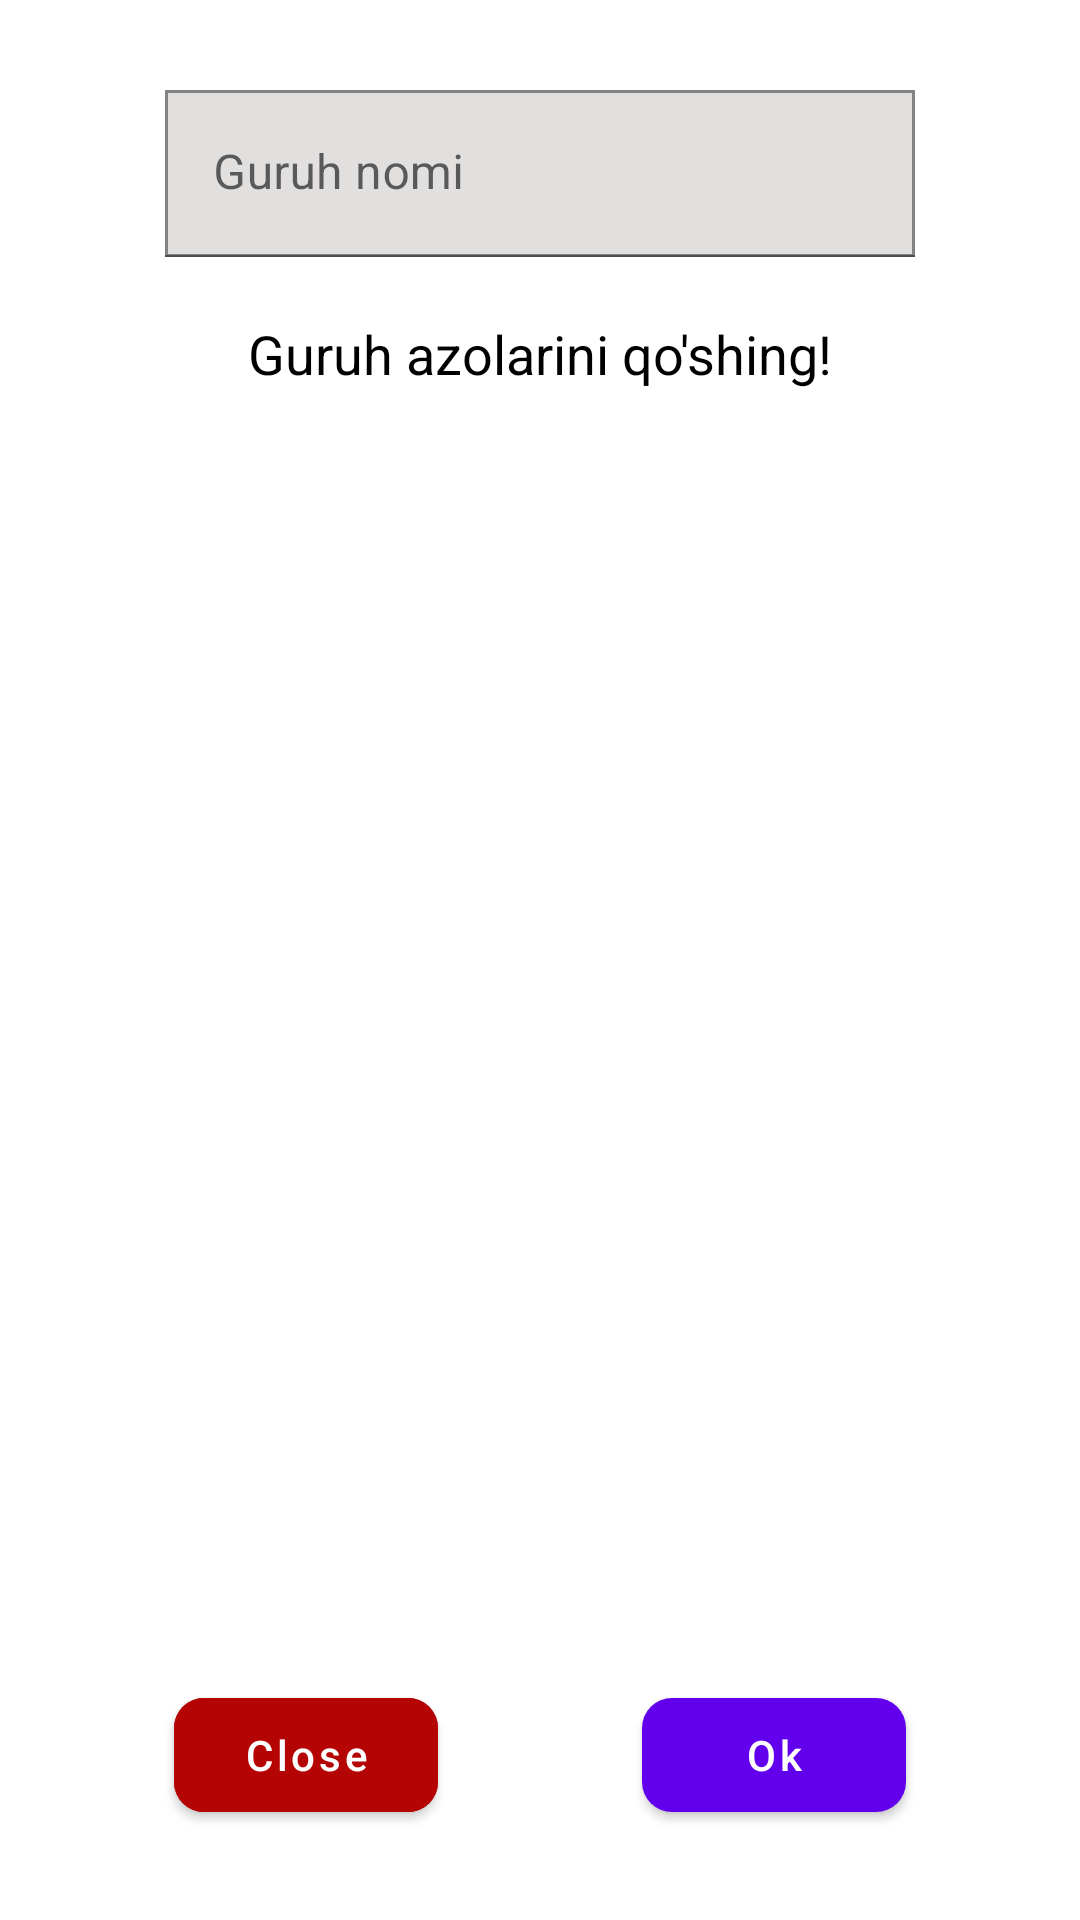

This screen was rendered from an Android layout file. Write that file and the resources it references.
<!-- AndroidManifest.xml: application theme Theme.FirebaseRealDb -->
<!-- res/layout/dialog_view.xml -->
<?xml version="1.0" encoding="utf-8"?>
<androidx.constraintlayout.widget.ConstraintLayout xmlns:android="http://schemas.android.com/apk/res/android"
    xmlns:app="http://schemas.android.com/apk/res-auto"
    android:layout_width="match_parent"
    android:layout_height="match_parent"
    android:background="@drawable/dialog_corner">

    <com.google.android.material.textfield.TextInputLayout
        android:id="@+id/group_name"
        android:layout_width="250dp"
        android:layout_height="wrap_content"
        android:layout_marginHorizontal="25dp"
        android:layout_marginTop="30dp"
        app:boxStrokeWidth="0.5dp"
        app:layout_constraintLeft_toLeftOf="parent"
        app:layout_constraintRight_toRightOf="parent"
        app:layout_constraintTop_toTopOf="parent">

        <com.google.android.material.textfield.TextInputEditText
            android:id="@+id/group_name_et"
            android:layout_width="match_parent"
            android:layout_height="match_parent"
            android:background="@drawable/edit_text_border"
            android:hint="Guruh nomi" />
    </com.google.android.material.textfield.TextInputLayout>

    <TextView
        android:id="@+id/info_tv"
        android:layout_width="wrap_content"
        android:layout_height="wrap_content"
        android:layout_marginTop="20dp"
        android:text="Guruh azolarini qo'shing!"
        android:textColor="@color/black"
        android:textSize="18sp"
        app:layout_constraintLeft_toLeftOf="parent"
        app:layout_constraintRight_toRightOf="parent"
        app:layout_constraintTop_toBottomOf="@id/group_name" />

    <androidx.recyclerview.widget.RecyclerView
        android:id="@+id/users_rv"
        android:layout_width="250dp"
        android:layout_height="150dp"
        android:layout_marginHorizontal="25dp"
        android:layout_marginVertical="10dp"
        app:layoutManager="androidx.recyclerview.widget.LinearLayoutManager"
        app:layout_constraintBottom_toTopOf="@id/ok"
        app:layout_constraintLeft_toLeftOf="parent"
        app:layout_constraintRight_toRightOf="parent"
        app:layout_constraintTop_toBottomOf="@id/info_tv" />

    <com.google.android.material.button.MaterialButton
        android:id="@+id/ok"
        android:layout_width="wrap_content"
        android:layout_height="50dp"
        android:layout_marginLeft="10dp"
        android:layout_marginBottom="30dp"
        android:text="Ok"
        app:layout_constraintHorizontal_chainStyle="packed"
        android:textAllCaps="false"
        app:cornerRadius="10dp"
        app:layout_constraintLeft_toRightOf="@id/close"
        app:layout_constraintBottom_toBottomOf="parent"
        app:layout_constraintRight_toRightOf="parent" />

    <com.google.android.material.button.MaterialButton
        android:id="@+id/close"
        android:layout_width="wrap_content"
        android:layout_height="50dp"
        android:backgroundTint="#B50404"
        android:text="Close"
        android:textAllCaps="false"
        app:cornerRadius="10dp"
        app:layout_constraintTop_toTopOf="@id/ok"
        app:layout_constraintLeft_toLeftOf="parent"
        app:layout_constraintBottom_toBottomOf="@id/ok"
        app:layout_constraintRight_toLeftOf="@id/ok" />

</androidx.constraintlayout.widget.ConstraintLayout>
<!-- resources referenced by this layout -->
<resources>
  <color name="black">#FF000000</color>
  <!-- drawable edit_text_border (drawable) -->
  <?xml version="1.0" encoding="utf-8"?>
  <shape android:shape="rectangle" xmlns:android="http://schemas.android.com/apk/res/android">
      <solid android:color="#E2DFDF"/>
      <stroke android:color="#838383" android:width="1dp"/>
  </shape>
  <style name="Theme.FirebaseRealDb" parent="Theme.MaterialComponents.DayNight.NoActionBar">
          
          <item name="colorPrimary">@color/purple_500</item>
          <item name="colorPrimaryVariant">#E5E5E5</item>
          <item name="colorOnPrimary">@color/white</item>
          
          <item name="colorSecondary">@color/teal_200</item>
          <item name="colorSecondaryVariant">@color/teal_700</item>
          <item name="colorOnSecondary">@color/black</item>
          
          <item name="android:statusBarColor" tools:targetApi="l">?attr/colorPrimaryVariant</item>
          
      </style>
  <color name="purple_500">#FF6200EE</color>
  <color name="white">#FFFFFFFF</color>
  <color name="teal_200">#FF03DAC5</color>
  <color name="teal_700">#FF018786</color>
</resources>
